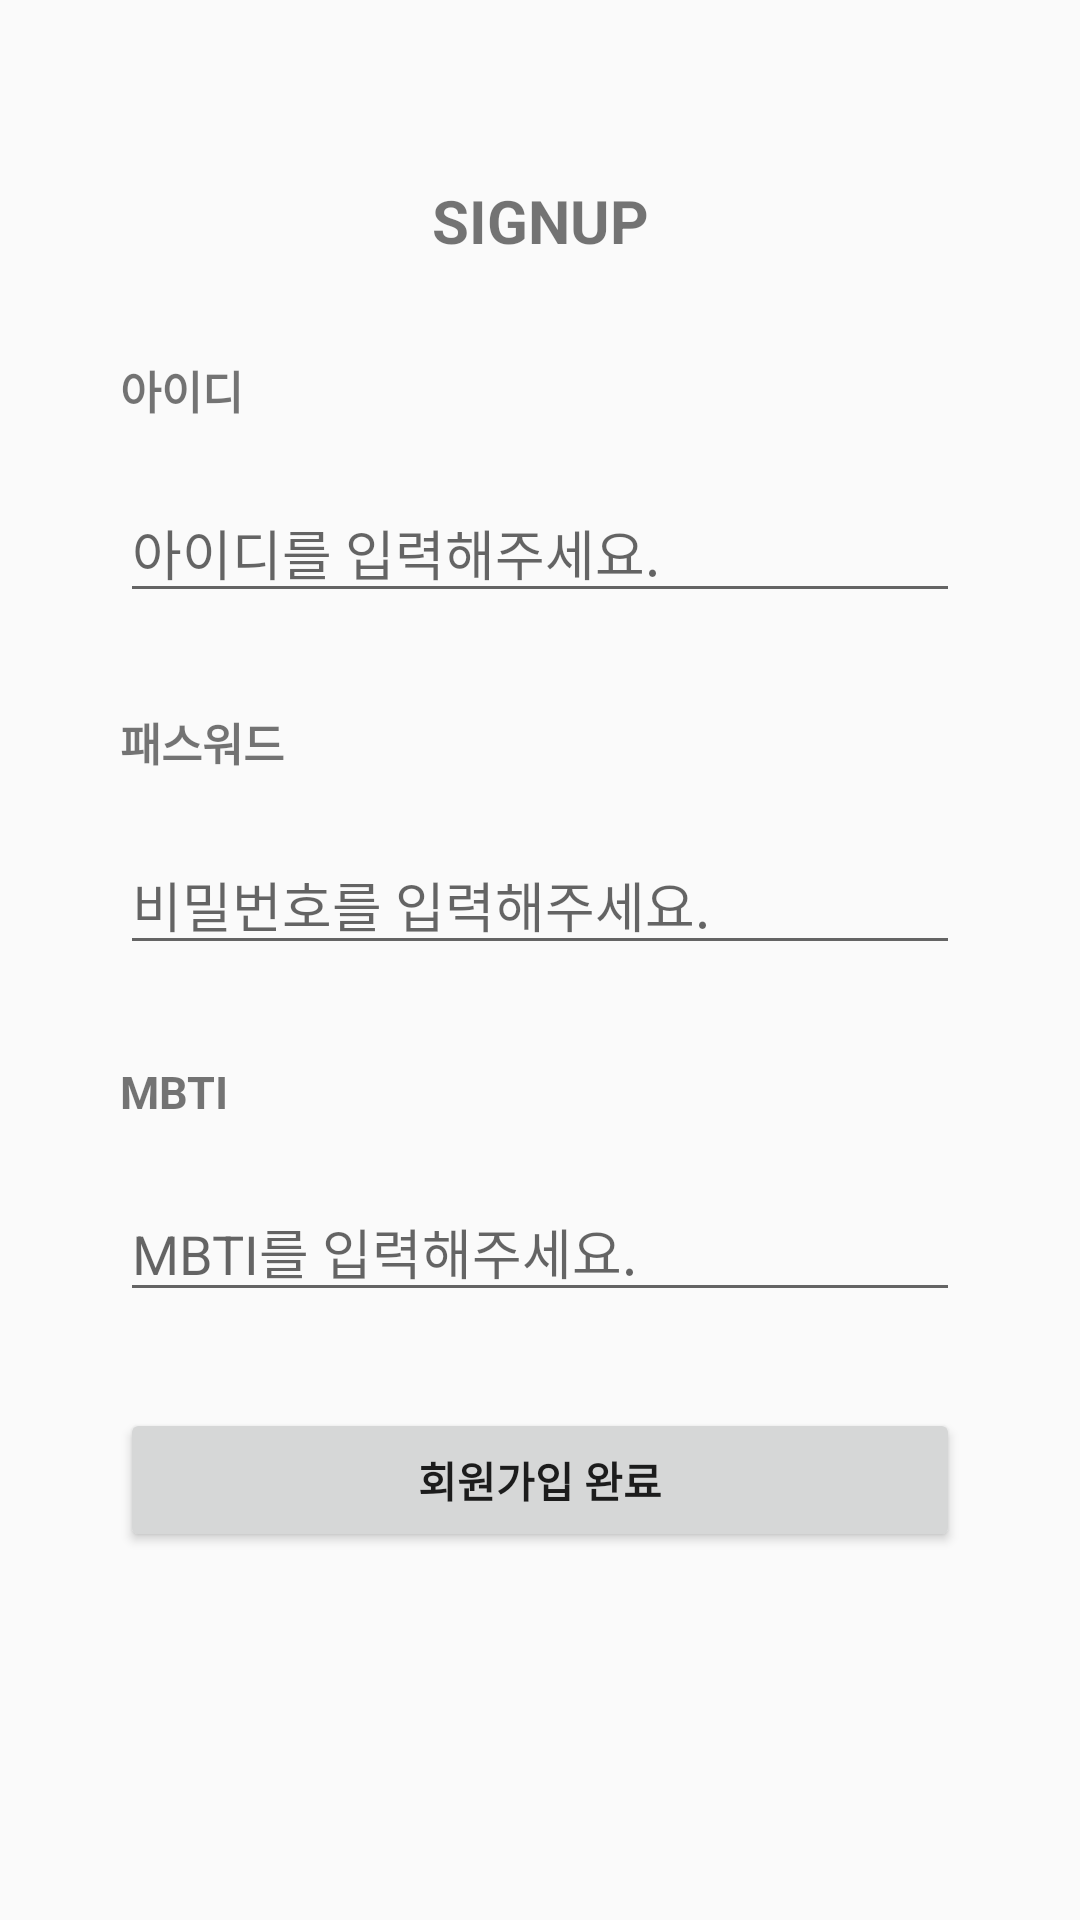

Write the Android layout XML for this screen, with the resource values it uses.
<!-- AndroidManifest.xml: application theme Theme.INSOPTAndroidPractice -->
<!-- res/layout/activity_sign_up.xml -->
<?xml version="1.0" encoding="utf-8"?>
<androidx.constraintlayout.widget.ConstraintLayout xmlns:android="http://schemas.android.com/apk/res/android"
    xmlns:app="http://schemas.android.com/apk/res-auto"
    xmlns:tools="http://schemas.android.com/tools"
    android:layout_width="match_parent"
    android:layout_height="match_parent"
    tools:context=".signup.SignUpActivity">

    <TextView
        android:id="@+id/tv_signup_title"
        android:layout_width="wrap_content"
        android:layout_height="wrap_content"
        android:layout_marginTop="60dp"

        android:text="SIGNUP"
        android:textSize="20dp"
        android:textStyle="bold"

        app:layout_constraintEnd_toEndOf="parent"
        app:layout_constraintStart_toStartOf="parent"
        app:layout_constraintTop_toTopOf="parent" />


    <TextView
        android:id="@+id/tv_signup_id"
        android:layout_width="wrap_content"
        android:layout_height="wrap_content"
        android:layout_marginStart="40dp"
        android:layout_marginTop="32dp"

        android:text="@string/id"
        android:textSize="15dp"
        android:textStyle="bold"

        app:layout_constraintStart_toStartOf="parent"
        app:layout_constraintTop_toBottomOf="@id/tv_signup_title" />

    <EditText
        android:id="@+id/et_signup_id"
        android:layout_width="match_parent"
        android:layout_height="wrap_content"
        android:layout_marginHorizontal="40dp"
        android:layout_marginTop="20dp"

        android:hint="아이디를 입력해주세요."
        android:inputType="text"

        app:layout_constraintStart_toStartOf="@id/tv_signup_id"
        app:layout_constraintTop_toBottomOf="@id/tv_signup_id" />


    <TextView
        android:id="@+id/tv_signup_password"
        android:layout_width="wrap_content"
        android:layout_height="wrap_content"
        android:layout_marginTop="32dp"

        android:text="@string/password"
        android:textSize="15dp"
        android:textStyle="bold"

        app:layout_constraintStart_toStartOf="@id/tv_signup_id"
        app:layout_constraintTop_toBottomOf="@id/et_signup_id" />

    <EditText
        android:id="@+id/et_signup_password"
        android:layout_width="match_parent"
        android:layout_height="wrap_content"
        android:layout_marginHorizontal="40dp"
        android:layout_marginTop="20dp"

        android:hint="@string/prompt_password"
        android:inputType="textPassword"

        app:layout_constraintStart_toStartOf="@id/tv_signup_id"
        app:layout_constraintTop_toBottomOf="@id/tv_signup_password" />

    <TextView
        android:id="@+id/tv_signup_mbti"
        android:layout_width="wrap_content"
        android:layout_height="wrap_content"
        android:layout_marginTop="32dp"

        android:text="@string/mbti"
        android:textSize="15dp"
        android:textStyle="bold"

        app:layout_constraintStart_toStartOf="@id/tv_signup_id"
        app:layout_constraintTop_toBottomOf="@id/et_signup_password" />

    <EditText
        android:id="@+id/et_signup_mbti"
        android:layout_width="match_parent"
        android:layout_height="wrap_content"
        android:layout_marginHorizontal="40dp"
        android:layout_marginTop="20dp"

        android:hint="@string/prompt_mbti"
        android:inputType="textCapCharacters"

        app:layout_constraintStart_toStartOf="@id/tv_signup_id"
        app:layout_constraintTop_toBottomOf="@id/tv_signup_mbti" />

    <Button
        android:id="@+id/btn_signUp_complete"
        android:layout_width="match_parent"
        android:layout_height="wrap_content"
        android:layout_marginHorizontal="40dp"
        android:layout_marginTop="32dp"

        android:text="회원가입 완료"
        android:textStyle="bold"

        app:layout_constraintStart_toStartOf="@id/tv_signup_id"
        app:layout_constraintTop_toBottomOf="@id/et_signup_mbti" />

</androidx.constraintlayout.widget.ConstraintLayout>
<!-- resources referenced by this layout -->
<resources>
  <string name="id">아이디</string>
  <string name="mbti">MBTI</string>
  <string name="password">패스워드</string>
  <string name="prompt_mbti">MBTI를 입력해주세요.</string>
  <string name="prompt_password">비밀번호를 입력해주세요.</string>
  <style name="Theme.INSOPTAndroidPractice" parent="Theme.AppCompat.DayNight.DarkActionBar">
          
          <item name="colorPrimary">@color/purple_500</item>
          <item name="colorPrimaryVariant">@color/purple_700</item>
          <item name="colorOnPrimary">@color/white</item>
          
          <item name="colorSecondary">@color/teal_200</item>
          <item name="colorSecondaryVariant">@color/teal_700</item>
          <item name="colorOnSecondary">@color/black</item>
          
          <item name="android:statusBarColor">?attr/colorPrimaryVariant</item>
          
      </style>
  <!-- not gathered from this repository: default colours our renderer supplied (Android Studio template values) -->
  <color name="purple_500">#FF6200EE</color>
  <color name="purple_700">#FF3700B3</color>
  <color name="teal_200">#FF03DAC5</color>
  <color name="teal_700">#FF018786</color>
  <color name="black">#FF000000</color>
  <color name="white">#FFFFFFFF</color>
</resources>
